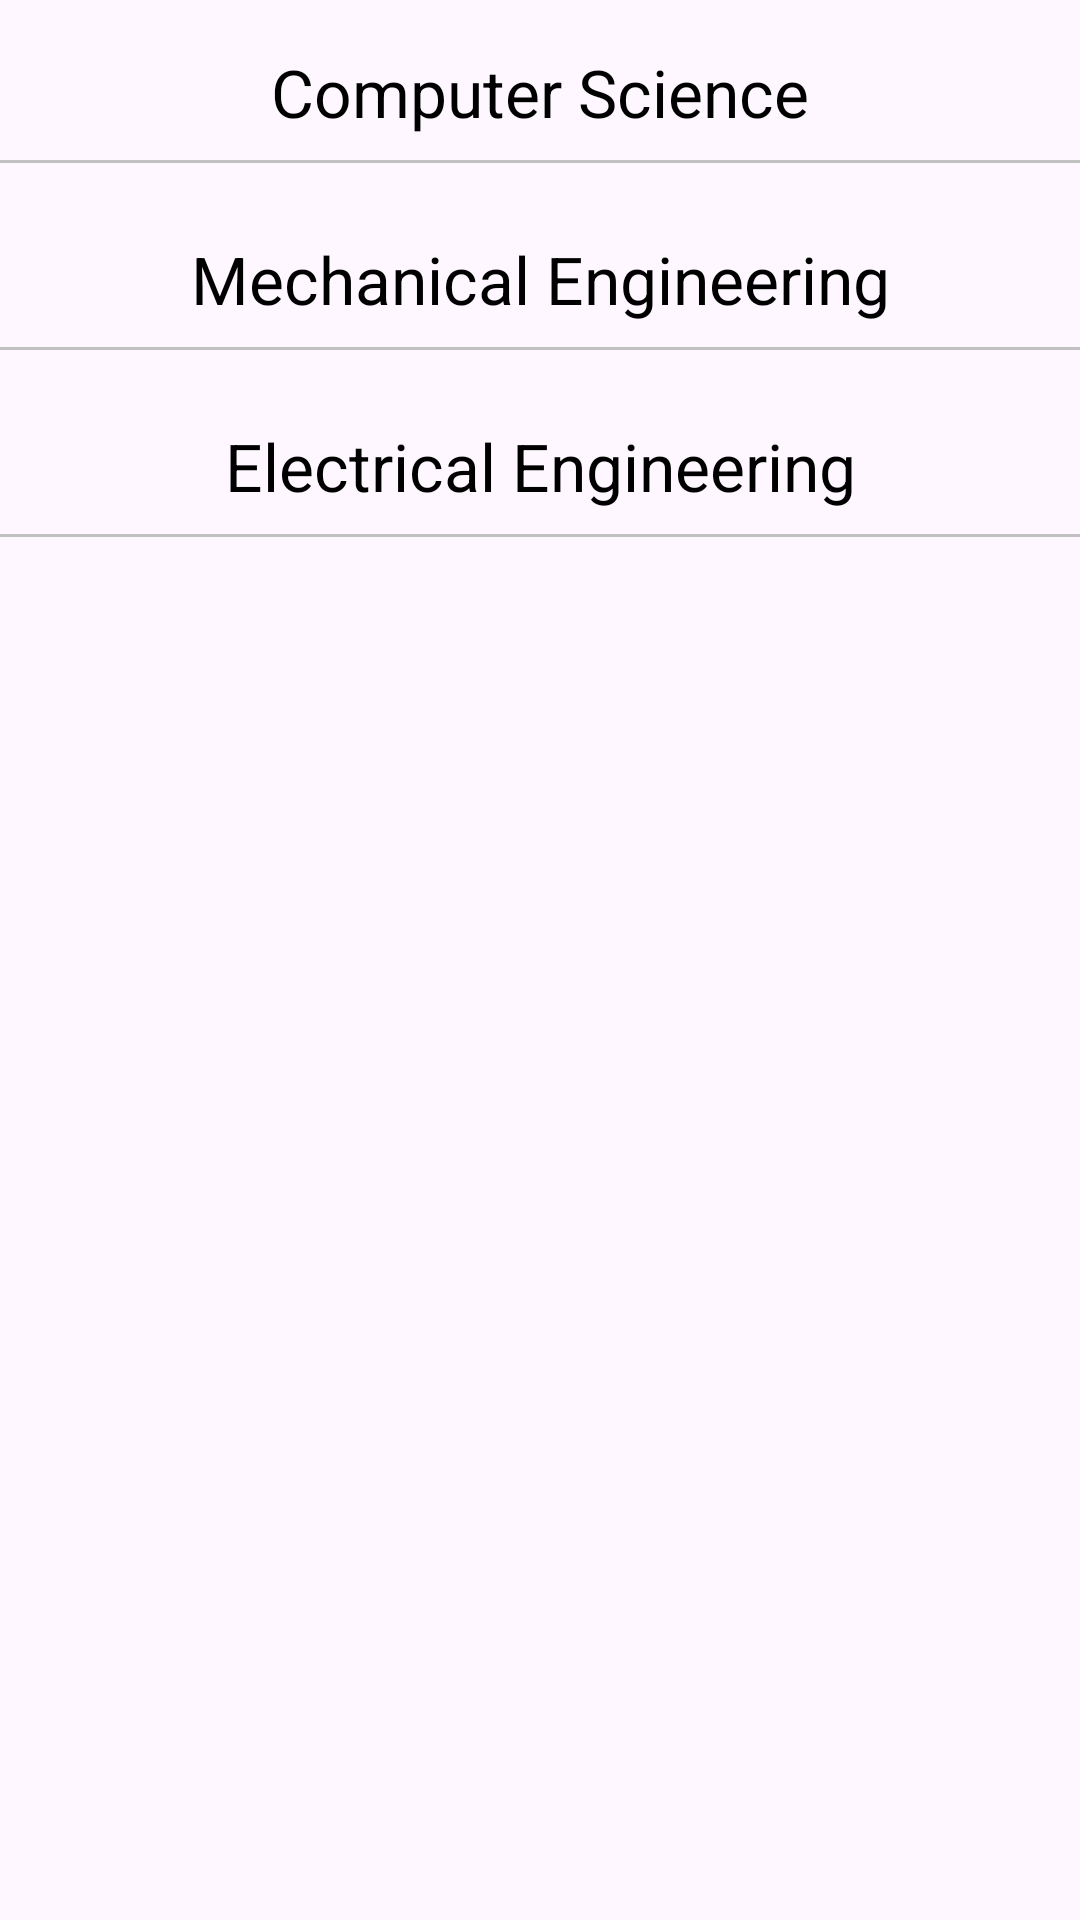

Write the Android layout XML for this screen, with the resource values it uses.
<!-- AndroidManifest.xml: application theme Theme.CollegeAppUser -->
<!-- res/layout/fragment_faculty.xml -->
<?xml version="1.0" encoding="utf-8"?>
<FrameLayout xmlns:android="http://schemas.android.com/apk/res/android"
    xmlns:tools="http://schemas.android.com/tools"
    android:layout_width="match_parent"
    android:layout_height="match_parent"
    tools:context=".UI.faculty.FacultyFragment">

    <androidx.core.widget.NestedScrollView
        android:layout_width="match_parent"
        android:layout_height="match_parent">
        <LinearLayout
            android:layout_width="match_parent"
            android:layout_height="match_parent"
            android:orientation="vertical">
            <TextView
                android:layout_width="match_parent"
                android:layout_height="wrap_content"
                android:text="Computer Science"
                android:gravity="center"
                android:textSize="22sp"
                android:textColor="@color/black"
                style="bold"
                android:layout_marginTop="16dp"/>
            <View
                android:layout_width="match_parent"
                android:layout_height="1dp"

                android:background="#C1C1C1"
                android:layout_marginVertical="8dp"/>
            <androidx.recyclerview.widget.RecyclerView
                android:layout_width="match_parent"
                android:layout_height="wrap_content"
                android:visibility="gone"
                android:id="@+id/csDepartment"
                android:nestedScrollingEnabled="false"/>
            <LinearLayout
                android:layout_width="match_parent"
                android:layout_height="wrap_content"
                android:orientation="vertical"
                android:visibility="gone"
                android:id="@+id/csNoData">
                <include layout="@layout/no_data_found"/>
            </LinearLayout>
            <TextView
                android:layout_width="match_parent"
                android:layout_height="wrap_content"
                android:textColor="@color/black"
                android:text="Mechanical Engineering"
                android:gravity="center"
                android:textSize="22sp"
                style="bold"
                android:layout_marginTop="16dp"/>
            <View
                android:layout_width="match_parent"
                android:layout_height="1dp"

                android:background="#C1C1C1"
                android:layout_marginVertical="8dp"/>
            <androidx.recyclerview.widget.RecyclerView
                android:layout_width="match_parent"
                android:layout_height="wrap_content"
                android:visibility="gone"
                android:id="@+id/mechanicalDepartment"
                android:nestedScrollingEnabled="false"/>
            <LinearLayout
                android:layout_width="match_parent"
                android:layout_height="wrap_content"
                android:orientation="vertical"
                android:visibility="gone"

                android:id="@+id/mechanicalNoData">
                <include layout="@layout/no_data_found"/>
            </LinearLayout>
            <TextView
                android:layout_width="match_parent"
                android:layout_height="wrap_content"
                android:textColor="@color/black"

                android:text="Electrical Engineering"
                android:gravity="center"
                android:textSize="22sp"
                style="bold"
                android:layout_marginTop="16dp"/>
            <View
                android:layout_width="match_parent"
                android:layout_height="1dp"

                android:background="#C1C1C1"
                android:layout_marginVertical="8dp"/>
            <androidx.recyclerview.widget.RecyclerView
                android:layout_width="match_parent"
                android:layout_height="wrap_content"
                android:visibility="gone"
                android:id="@+id/eeeDepartment"
                android:nestedScrollingEnabled="false"/>
            <LinearLayout
                android:layout_width="match_parent"
                android:layout_height="wrap_content"
                android:visibility="gone"
                android:orientation="vertical"
                android:id="@+id/eeeNoData">
                <include layout="@layout/no_data_found"/>
            </LinearLayout>

        </LinearLayout>

    </androidx.core.widget.NestedScrollView>

</FrameLayout>
<!-- res/layout/no_data_found.xml (included above) -->
<?xml version="1.0" encoding="utf-8"?>
<LinearLayout xmlns:android="http://schemas.android.com/apk/res/android"
    android:layout_width="match_parent"
    android:layout_height="wrap_content"
    android:id="@+id/noDataFound"
    android:orientation="vertical"
    android:background="@android:color/white"
    android:padding="8dp">

    <TextView
        android:layout_width="match_parent"
        android:layout_height="wrap_content"
        android:text="No Data Found"
        android:textSize="20sp"
        android:layout_margin="8dp"
        android:gravity="center"/>

</LinearLayout>
<!-- resources referenced by this layout -->
<resources>
  <color name="black">#FF000000</color>
  <style name="Theme.CollegeAppUser" parent="Base.Theme.CollegeAppUser" />
  <style name="Base.Theme.CollegeAppUser" parent="Theme.Material3.DayNight.NoActionBar">
          
          
      </style>
</resources>
